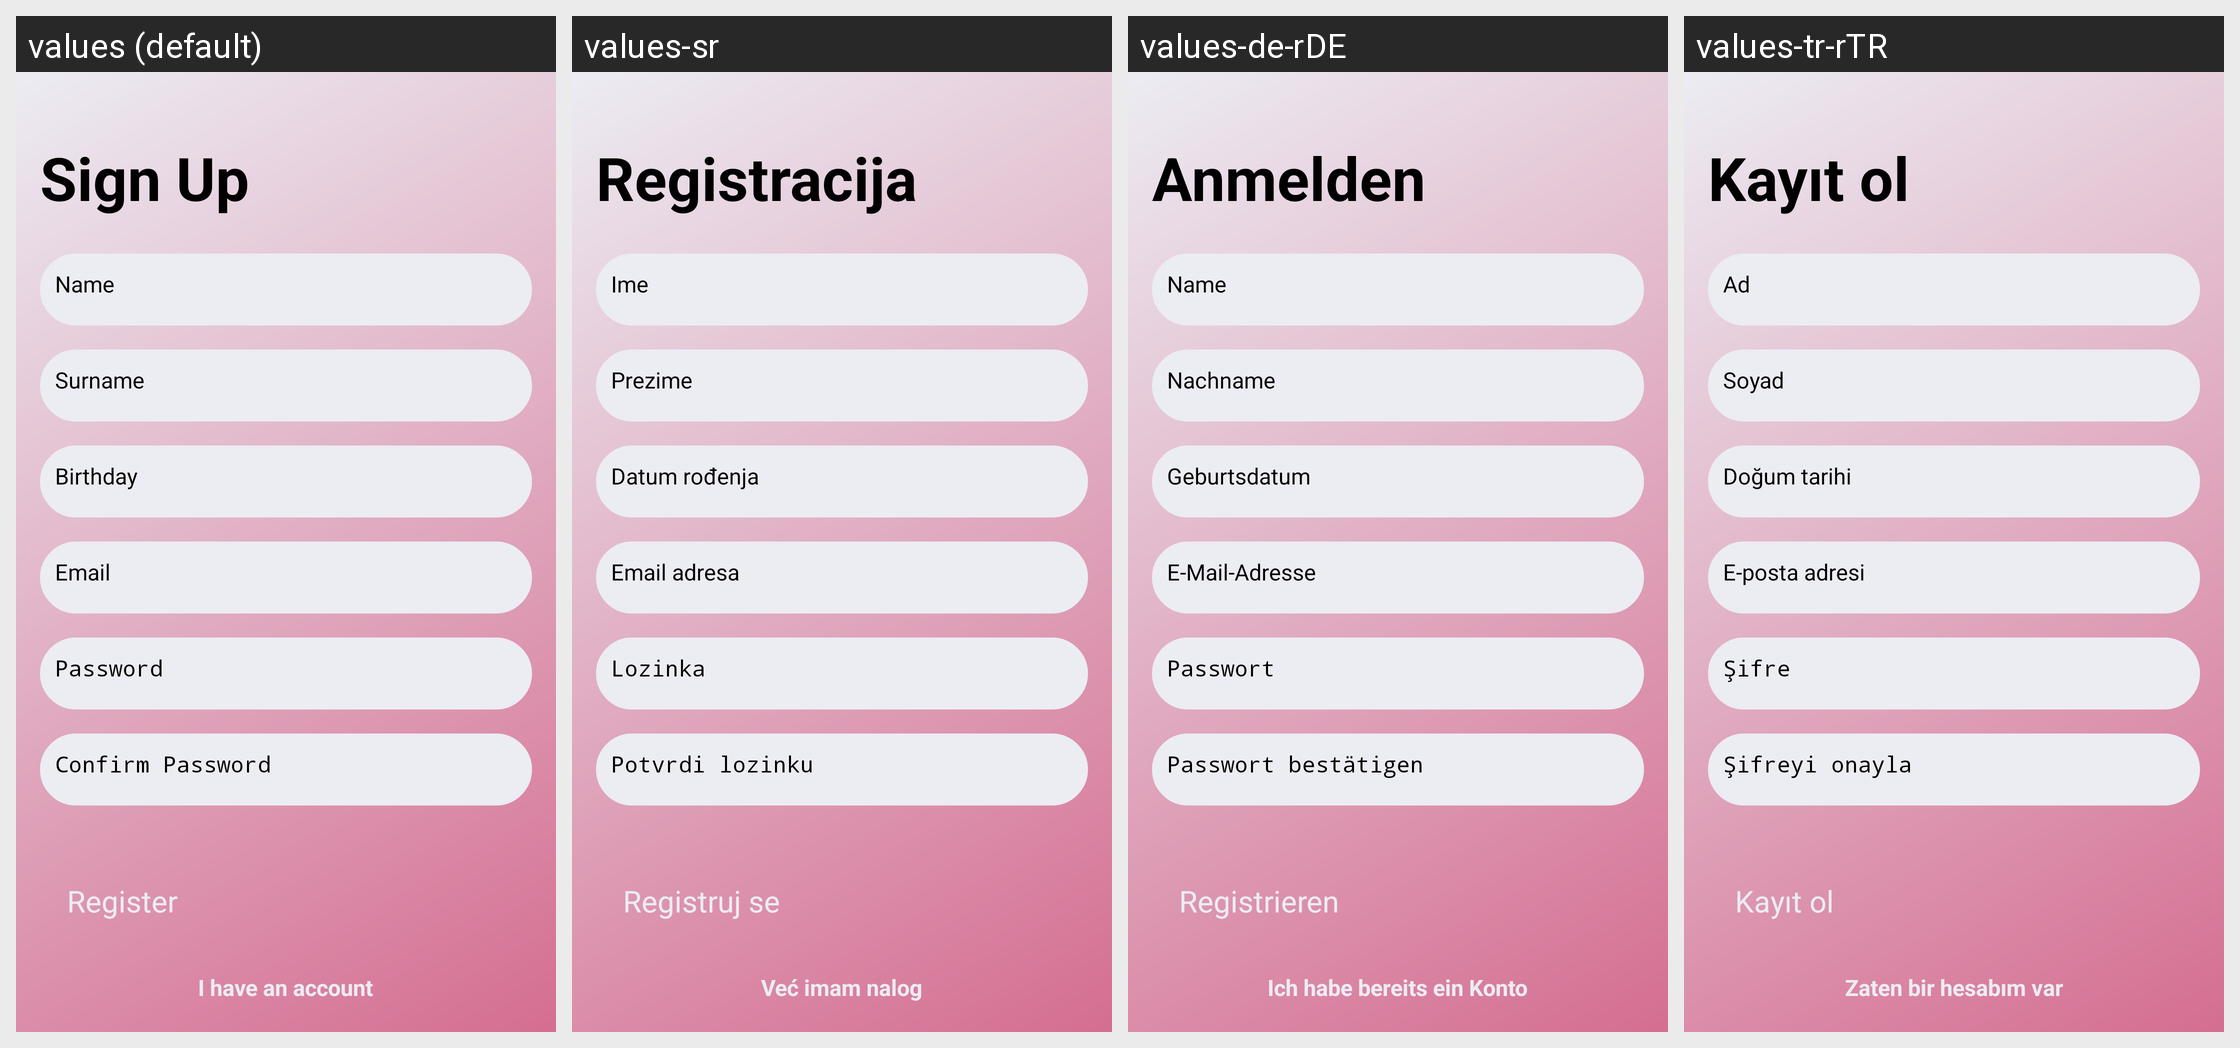

Translations of the strings shown on this Android screen, per locale in the grid:
Android screen res/layout/activity_signup.xml rendered under 4 locales, left to right: values (default), values-sr, values-de-rDE, values-tr-rTR. Device: Nexus 5 (rendered at 1080×1920; each locale shown at half size, 540×960, under a caption strip naming it); theme Theme.Navigation_Drawer.
Strings drawn on this screen, with the default value and each locale's value (text and hints the layout hard-codes, and strings that could not be matched under every locale, appear in the picture but are not listed):

sign_up
  values: Sign Up
  values-sr: Registracija
  values-de-rDE: Anmelden
  values-tr-rTR: Kayıt ol

name2
  values: Name
  values-sr: Ime
  values-de-rDE: Name
  values-tr-rTR: Ad

surname
  values: Surname
  values-sr: Prezime
  values-de-rDE: Nachname
  values-tr-rTR: Soyad

birthday
  values: Birthday
  values-sr: Datum rođenja
  values-de-rDE: Geburtsdatum
  values-tr-rTR: Doğum tarihi

email3
  values: Email
  values-sr: Email adresa
  values-de-rDE: E-Mail-Adresse
  values-tr-rTR: E-posta adresi

password2
  values: Password
  values-sr: Lozinka
  values-de-rDE: Passwort
  values-tr-rTR: Şifre

confirm_password
  values: Confirm Password
  values-sr: Potvrdi lozinku
  values-de-rDE: Passwort bestätigen
  values-tr-rTR: Şifreyi onayla

register
  values: Register
  values-sr: Registruj se
  values-de-rDE: Registrieren
  values-tr-rTR: Kayıt ol

i_have_an_account
  values: I have an account
  values-sr: Već imam nalog
  values-de-rDE: Ich habe bereits ein Konto
  values-tr-rTR: Zaten bir hesabım var
